Run: headless pygame with SDL's dummy video driver; simulated clock (each Clock.tick advances the game by its frame time, no real sleeping); random seed 0; keys injected as events and as key.get_pressed() state; no mouse input.
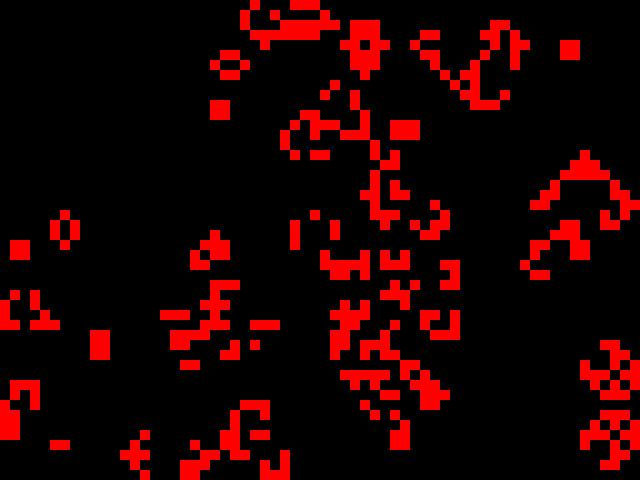
Frame 1 of 4 · flips 1–60 · no input
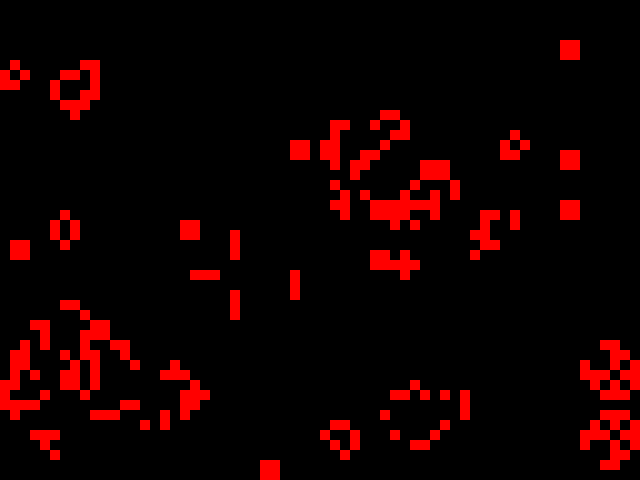
Frame 2 of 4 · flips 61–180 · tapped SPACE, RETURN · held RIGHT (→), D
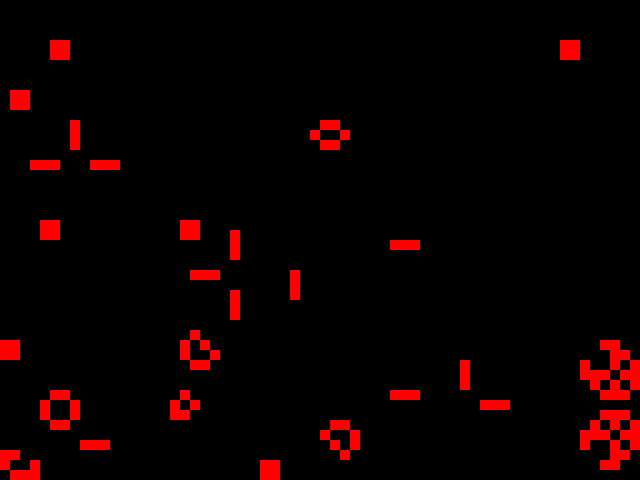
Frame 3 of 4 · flips 181–300 · held DOWN (↓), S
Frame 4 of 4 · flips 301–420 · held LEFT (←), A, UP (↑), W · screen unchanged from frame 3, image omitted

The pygame program that drew these frames:

import pygame
from pygame.locals import *
import random
import copy
from typing import List, Tuple

class GameOfLife:

    def __init__(self, width=640, height=480, cell_size=10, speed=10):
        self.width = width
        self.height = height
        self.cell_size = cell_size

        # Устанавливаем размер окна
        self.screen_size = width, height
        # Создание нового окна
        self.screen = pygame.display.set_mode(self.screen_size)

        # Вычисляем количество ячеек по вертикали и горизонтали
        self.cell_width = self.width // self.cell_size
        self.cell_height = self.height // self.cell_size

        # Скорость протекания игры
        self.speed = speed

    def draw_grid(self):
        """ Отрисовать сетку """
        for x in range(0, self.width, self.cell_size):
            pygame.draw.line(self.screen, pygame.Color('black'), (x, 0), (x, self.height))
        for y in range(0, self.height, self.cell_size):
            pygame.draw.line(self.screen, pygame.Color('black'), (0, y), (self.width, y))

    def run(self):
        """ Запустить игру """
        pygame.init()
        clock = pygame.time.Clock()
        pygame.display.set_caption('Game of Life')
        self.screen.fill(pygame.Color('Black'))
        self.clist = self.cell_list()
        running = True
        while running:
            for event in pygame.event.get():
                if event.type == QUIT:
                    running = False
            self.draw_grid()
            self.draw_cell_list(self.clist)
            self.update_cell_list(self.clist)
            pygame.display.flip()
            clock.tick(self.speed)
        pygame.quit()

    def cell_list(self, randomize=True) -> List:
        """ Создание списка клеток. """
        self.clist = []
        if randomize:
            for i in range(self.cell_height):
                self.clist.append([random.randint(0, 1) for j in range(self.cell_width)])
        else: self.clist = [[0] * self.cell_width for i in range(self.cell_height)]
        return self.clist

    def draw_cell_list(self, clist):
        """ Отображение списка клеток """
        for h in range(self.cell_height):
            for w in range(self.cell_width):
                x = w * self.cell_size
                y = h * self.cell_size
                a = self.cell_size
                b = self.cell_size
                if clist[h][w] == 0:
                    pygame.draw.rect(self.screen, pygame.Color('Black'), (x, y, a, b))
                else:
                    pygame.draw.rect(self.screen, pygame.Color('Red'), (x, y, a, b))

    def get_neighbours(self, cell: Tuple) -> List:
        """ Вернуть список соседей для указанной ячейки """
        neighbours = []
        x = cell[0]
        y = cell[1]
        for i in range(x - 1, x + 2):
            for j in range(y - 1, y + 2):
                if (0 <= i < self.cell_height) and (0 <= j < self.cell_width) and (i != x or j != y):
                    neighbours.append(self.clist[i][j])
        return neighbours

    def update_cell_list(self, cell_list: List) -> List:
        """ Выполнить один шаг игры. """
        new_clist = []
        new_clist = copy.deepcopy(cell_list)
        for i in range(0, self.cell_height):
            for j in range(0, self.cell_width):
                if self.get_neighbours((i, j)).count(1) == 2:
                    continue
                elif self.get_neighbours((i, j)).count(1) == 3:
                    new_clist[i][j] = 1
                else:
                    new_clist[i][j] = 0
        self.clist = new_clist
        return self.clist

if __name__ == '__main__':
    game = GameOfLife(640, 480, 10)
    game.run()
